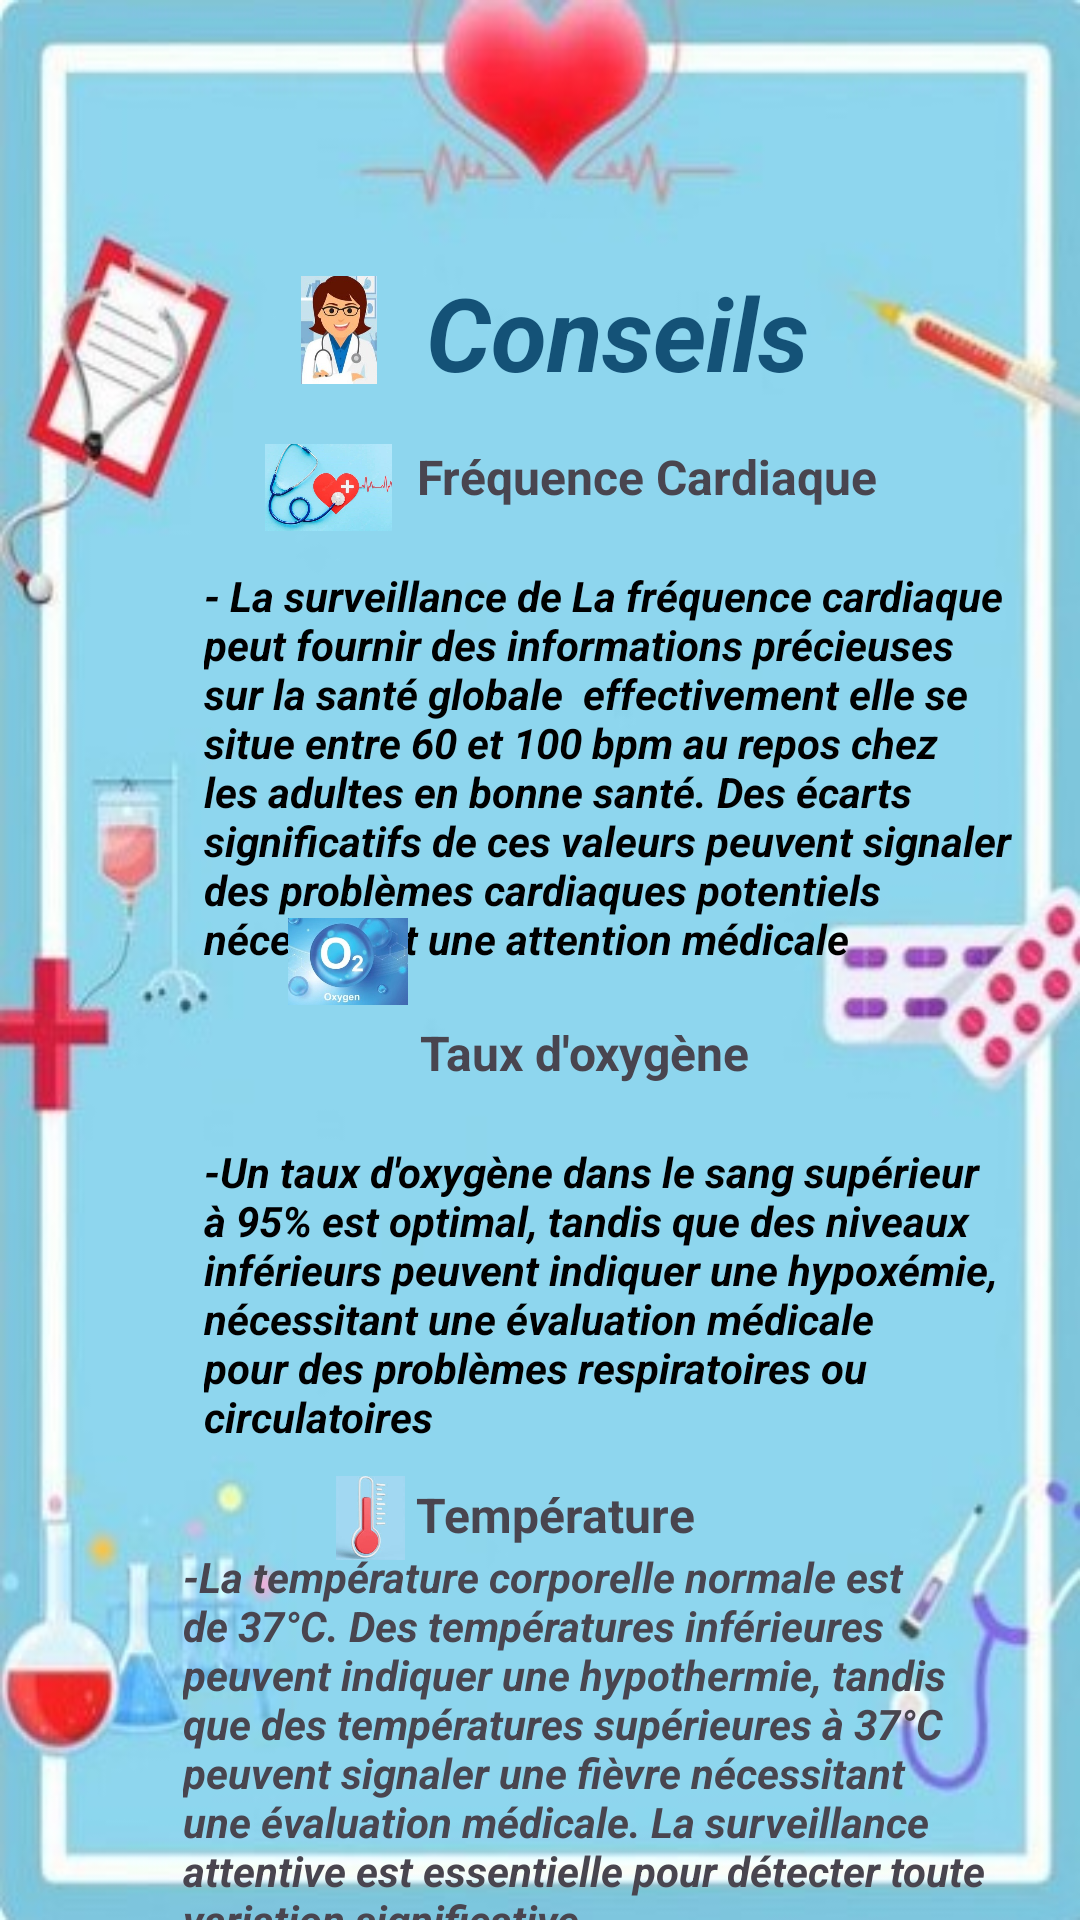

Layout XML and referenced resources for this Android screen:
<!-- AndroidManifest.xml: application theme Theme.Medicare_Connect -->
<!-- res/layout/activity_conseils2.xml -->
<?xml version="1.0" encoding="utf-8"?>
<androidx.constraintlayout.widget.ConstraintLayout xmlns:android="http://schemas.android.com/apk/res/android"
    xmlns:app="http://schemas.android.com/apk/res-auto"
    xmlns:tools="http://schemas.android.com/tools"
    android:layout_width="match_parent"
    android:layout_height="match_parent"
    android:background="@drawable/back4"
    tools:context=".ConseilsActivity2">

    <TextView
        android:id="@+id/frequenceTitre"
        android:layout_width="182dp"
        android:layout_height="21dp"
        android:layout_marginStart="139dp"
        android:layout_marginTop="20dp"
        android:text="Fréquence Cardiaque"
        android:textSize="16sp"
        android:textStyle="bold"
        app:layout_constraintStart_toStartOf="parent"
        app:layout_constraintTop_toBottomOf="@+id/imageView" />

    <ImageView
        android:id="@+id/imageView"
        android:layout_width="50dp"
        android:layout_height="36dp"
        android:layout_marginStart="88dp"
        android:layout_marginTop="92dp"
        app:layout_constraintStart_toStartOf="parent"
        app:layout_constraintTop_toTopOf="parent"
        app:srcCompat="@drawable/fleche6" />

    <TextView
        android:id="@+id/Coonseil"
        android:layout_width="172dp"
        android:layout_height="38dp"
        android:layout_marginStart="4dp"
        android:layout_marginTop="88dp"
        android:text="Conseils"
        android:textColor="@color/blue"
        android:textColorHint="@color/blue"
        android:textSize="34sp"
        android:textStyle="bold|italic"
        app:layout_constraintStart_toEndOf="@+id/imageView"
        app:layout_constraintTop_toTopOf="parent" />

    <TextView
        android:id="@+id/FrequenceTitre"
        android:layout_width="182dp"
        android:layout_height="21dp"
        android:layout_marginStart="140dp"
        android:layout_marginTop="212dp"
        android:text="Taux d'oxygène"
        android:textSize="16sp"
        android:textStyle="bold"
        app:layout_constraintStart_toStartOf="parent"
        app:layout_constraintTop_toBottomOf="@+id/imageView" />

    <ImageView
        android:id="@+id/imageView5"
        android:layout_width="43dp"
        android:layout_height="29dp"
        android:layout_marginStart="88dp"
        android:layout_marginTop="20dp"
        app:layout_constraintStart_toStartOf="parent"
        app:layout_constraintTop_toBottomOf="@+id/imageView"
        app:srcCompat="@drawable/photo" />

    <TextView
        android:id="@+id/textView9"
        android:layout_width="279dp"
        android:layout_height="152dp"
        android:layout_marginStart="68dp"
        android:layout_marginTop="12dp"
        android:shadowColor="@color/black"
        android:text="- La surveillance de La fréquence cardiaque peut fournir des informations précieuses sur la santé globale  effectivement elle se situe entre 60 et 100 bpm au repos chez les adultes en bonne santé. Des écarts significatifs de ces valeurs peuvent signaler des problèmes cardiaques potentiels nécessitant une attention médicale"
        android:textColor="@color/black"
        android:textColorHighlight="@color/black"
        android:textColorHint="@color/black"
        android:textColorLink="@color/black"
        android:textSize="14sp"
        android:textStyle="bold|italic"
        app:layout_constraintStart_toStartOf="parent"
        app:layout_constraintTop_toBottomOf="@+id/imageView5" />

    <ImageView
        android:id="@+id/imageView6"
        android:layout_width="72dp"
        android:layout_height="29dp"
        android:layout_marginStart="80dp"
        app:layout_constraintBottom_toBottomOf="parent"
        app:layout_constraintStart_toStartOf="parent"
        app:layout_constraintTop_toTopOf="parent"
        app:layout_constraintVertical_bias="0.501"
        app:srcCompat="@drawable/oxygene" />

    <TextView
        android:id="@+id/textView10"
        android:layout_width="269dp"
        android:layout_height="106dp"
        android:layout_marginStart="68dp"
        android:layout_marginTop="20dp"
        android:text="-Un taux d'oxygène dans le sang supérieur à 95% est optimal, tandis que des niveaux inférieurs peuvent indiquer une hypoxémie, nécessitant une évaluation médicale pour des problèmes respiratoires ou circulatoires"
        android:textColor="@color/black"
        android:textColorHighlight="@color/black"
        android:textColorHint="@color/black"
        android:textColorLink="@color/black"
        android:textStyle="bold|italic"
        app:layout_constraintStart_toStartOf="parent"
        app:layout_constraintTop_toBottomOf="@+id/FrequenceTitre" />

    <TextView
        android:id="@+id/textView15"
        android:layout_width="wrap_content"
        android:layout_height="wrap_content"
        android:layout_marginStart="23dp"
        android:layout_marginTop="7dp"
        android:text="Température"
        android:textSize="16sp"
        android:textStyle="bold"
        app:layout_constraintEnd_toEndOf="parent"
        app:layout_constraintHorizontal_bias="0.474"
        app:layout_constraintStart_toStartOf="parent"
        app:layout_constraintTop_toBottomOf="@+id/textView10" />

    <ImageView
        android:id="@+id/imageView12"
        android:layout_width="23dp"
        android:layout_height="38dp"
        android:layout_marginStart="112dp"
        app:layout_constraintStart_toStartOf="parent"
        app:layout_constraintTop_toBottomOf="@+id/textView10"
        app:srcCompat="@drawable/temp" />

    <TextView
        android:id="@+id/textView16"
        android:layout_width="269dp"
        android:layout_height="149dp"
        android:layout_marginStart="61dp"
        android:layout_marginTop="516dp"
        android:text="-La température corporelle normale est de 37°C. Des températures inférieures peuvent indiquer une hypothermie, tandis que des températures supérieures à 37°C peuvent signaler une fièvre nécessitant une évaluation médicale. La surveillance attentive est essentielle pour détecter toute variation significative"
        android:textStyle="bold|italic"
        app:layout_constraintStart_toStartOf="parent"
        app:layout_constraintTop_toTopOf="parent" />

</androidx.constraintlayout.widget.ConstraintLayout>
<!-- resources referenced by this layout -->
<resources>
  <color name="black">#FF000000</color>
  <color name="blue">#145277</color>
  <!-- drawable back4: jpg bitmap (drawable, 26484 bytes) -->
  <!-- drawable fleche6: jpg bitmap (drawable, 13651 bytes) -->
  <!-- drawable oxygene: jpg bitmap (drawable, 19456 bytes) -->
  <!-- drawable photo: png bitmap (drawable, 311631 bytes) -->
  <!-- drawable temp: jpg bitmap (drawable, 11903 bytes) -->
  <style name="Theme.Medicare_Connect" parent="Base.Theme.Medicare_Connect" />
  <style name="Base.Theme.Medicare_Connect" parent="Theme.Material3.DayNight.NoActionBar">
          
          <item name="colorPrimary">@color/ciel</item>
  
      </style>
  <color name="ciel">#87CEEB</color>
</resources>
